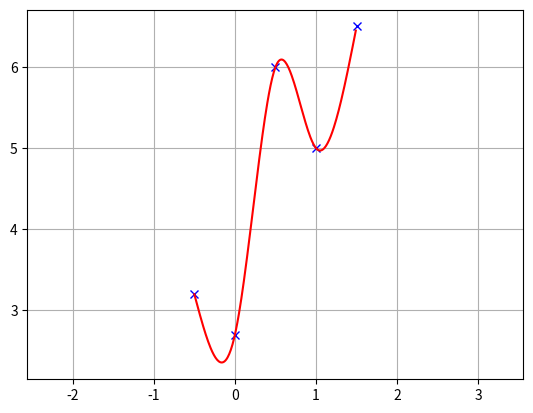
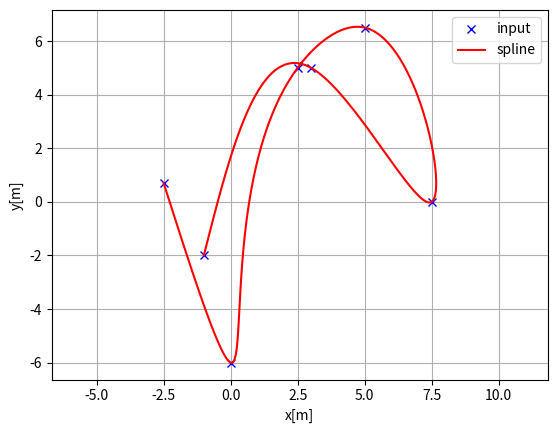
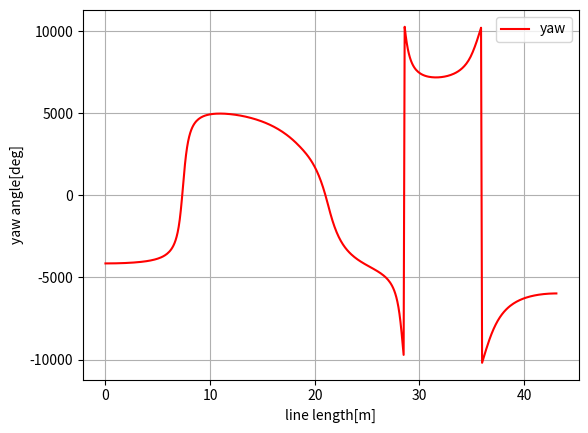
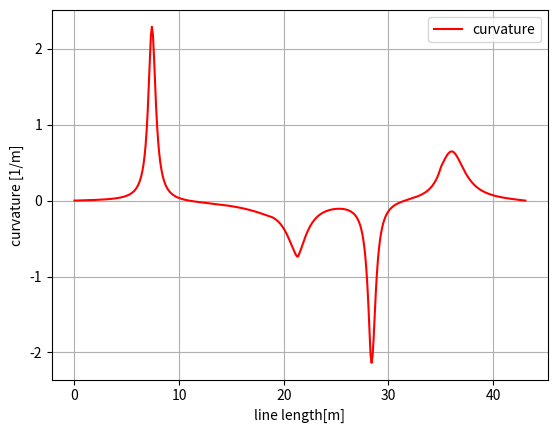

The matplotlib source for these figures, in order:
#! /usr/bin/python
# -*- coding: utf-8 -*-
"""
Cubic Spline library on python

author Atsushi Sakai

usage: see test codes as below

license: MIT
"""
import math
import numpy as np
import bisect


class Spline:
    u"""
    Cubic Spline class
    """

    def __init__(self, x, y):
        self.b, self.c, self.d, self.w = [], [], [], []

        self.x = x
        self.y = y

        self.nx = len(x)  # dimension of x
        h = np.diff(x)

        # calc coefficient c
        self.a = [iy for iy in y]

        # calc coefficient c
        A = self.__calc_A(h)
        B = self.__calc_B(h)
        self.c = np.linalg.solve(A, B)
        #  print(self.c1)

        # calc spline coefficient b and d
        for i in range(self.nx - 1):
            self.d.append((self.c[i + 1] - self.c[i]) / (3.0 * h[i]))
            tb = (self.a[i + 1] - self.a[i]) / h[i] - h[i] * \
                (self.c[i + 1] + 2.0 * self.c[i]) / 3.0
            self.b.append(tb)

    def calc(self, t):
        u"""
        Calc position

        if t is outside of the input x, return None

        """

        if t < self.x[0]:
            return None
        elif t > self.x[-1]:
            return None

        i = self.__search_index(t)
        dx = t - self.x[i]
        result = self.a[i] + self.b[i] * dx + \
            self.c[i] * dx ** 2.0 + self.d[i] * dx ** 3.0

        return result

    def calcd(self, t):
        u"""
        Calc first derivative

        if t is outside of the input x, return None
        """

        if t < self.x[0]:
            return None
        elif t > self.x[-1]:
            return None

        i = self.__search_index(t)
        dx = t - self.x[i]
        result = self.b[i] + 2.0 * self.c[i] * dx + 3.0 * self.d[i] * dx ** 2.0
        return result

    def calcdd(self, t):
        u"""
        Calc second derivative
        """

        if t < self.x[0]:
            return None
        elif t > self.x[-1]:
            return None

        i = self.__search_index(t)
        dx = t - self.x[i]
        result = 2.0 * self.c[i] + 6.0 * self.d[i] * dx
        return result

    def __search_index(self, x):
        u"""
        search data segment index
        """
        return bisect.bisect(self.x, x) - 1

    def __calc_A(self, h):
        u"""
        calc matrix A for spline coefficient c
        """
        A = np.zeros((self.nx, self.nx))
        A[0, 0] = 1.0
        for i in range(self.nx - 1):
            if i != (self.nx - 2):
                A[i + 1, i + 1] = 2.0 * (h[i] + h[i + 1])
            A[i + 1, i] = h[i]
            A[i, i + 1] = h[i]

        A[0, 1] = 0.0
        A[self.nx - 1, self.nx - 2] = 0.0
        A[self.nx - 1, self.nx - 1] = 1.0
        #  print(A)
        return A

    def __calc_B(self, h):
        u"""
        calc matrix B for spline coefficient c
        """
        B = np.zeros(self.nx)
        for i in range(self.nx - 2):
            B[i + 1] = 3.0 * (self.a[i + 2] - self.a[i + 1]) / \
                h[i + 1] - 3.0 * (self.a[i + 1] - self.a[i]) / h[i]
        #  print(B)
        return B


class Spline2D:
    u"""
    2D Cubic Spline class

    """

    def __init__(self, x, y):
        self.s = self.__calc_s(x, y)
        self.sx = Spline(self.s, x)
        self.sy = Spline(self.s, y)

    def __calc_s(self, x, y):
        dx = np.diff(x)
        dy = np.diff(y)
        self.ds = [math.sqrt(idx ** 2 + idy ** 2)
                   for (idx, idy) in zip(dx, dy)]
        s = [0]
        s.extend(np.cumsum(self.ds))
        return s

    def calc_position(self, s):
        u"""
        calc position
        """
        x = self.sx.calc(s)
        y = self.sy.calc(s)

        return x, y

    def calc_curvature(self, s):
        u"""
        calc curvature
        """
        dx = self.sx.calcd(s)
        ddx = self.sx.calcdd(s)
        dy = self.sy.calcd(s)
        ddy = self.sy.calcdd(s)
        k = (ddy * dx - ddx * dy) / (dx ** 2 + dy ** 2)
        return k

    def calc_yaw(self, s):
        u"""
        calc yaw
        """
        dx = self.sx.calcd(s)
        dy = self.sy.calcd(s)
        yaw = np.degrees(math.atan2(dy, dx))
        return yaw


def calc_spline_course(x, y, ds=0.1):
    sp = Spline2D(x, y)
    s = np.arange(0, sp.s[-1], ds)

    rx, ry, ryaw, rk = [], [], [], []
    for i_s in s:
        ix, iy = sp.calc_position(i_s)
        rx.append(ix)
        ry.append(iy)
        ryaw.append(sp.calc_yaw(i_s))
        rk.append(sp.calc_curvature(i_s))

    return rx, ry, ryaw, rk, s


def test_spline2d():
    print("Spline 2D test")
    import matplotlib.pyplot as plt
    x = [-2.5, 0.0, 2.5, 5.0, 7.5, 3.0, -1.0]
    y = [0.7, -6, 5, 6.5, 0.0, 5.0, -2.0]

    sp = Spline2D(x, y)
    s = np.arange(0, sp.s[-1], 0.1)

    rx, ry, ryaw, rk = [], [], [], []
    for i_s in s:
        ix, iy = sp.calc_position(i_s)
        rx.append(ix)
        ry.append(iy)
        ryaw.append(sp.calc_yaw(i_s))
        rk.append(sp.calc_curvature(i_s))

    flg, ax = plt.subplots(1)
    plt.plot(x, y, "xb", label="input")
    plt.plot(rx, ry, "-r", label="spline")
    plt.grid(True)
    plt.axis("equal")
    plt.xlabel("x[m]")
    plt.ylabel("y[m]")
    plt.legend()

    flg, ax = plt.subplots(1)
    plt.plot(s, [math.degrees(iyaw) for iyaw in ryaw], "-r", label="yaw")
    plt.grid(True)
    plt.legend()
    plt.xlabel("line length[m]")
    plt.ylabel("yaw angle[deg]")

    flg, ax = plt.subplots(1)
    plt.plot(s, rk, "-r", label="curvature")
    plt.grid(True)
    plt.legend()
    plt.xlabel("line length[m]")
    plt.ylabel("curvature [1/m]")

    plt.show()


def test_spline():
    print("Spline test")
    import matplotlib.pyplot as plt
    x = [-0.5, 0.0, 0.5, 1.0, 1.5]
    y = [3.2, 2.7, 6, 5, 6.5]

    spline = Spline(x, y)
    rx = np.arange(-2.0, 4, 0.01)
    ry = [spline.calc(i) for i in rx]

    plt.plot(x, y, "xb")
    plt.plot(rx, ry, "-r")
    plt.grid(True)
    plt.axis("equal")
    plt.show()


if __name__ == '__main__':
    test_spline()
    test_spline2d()
